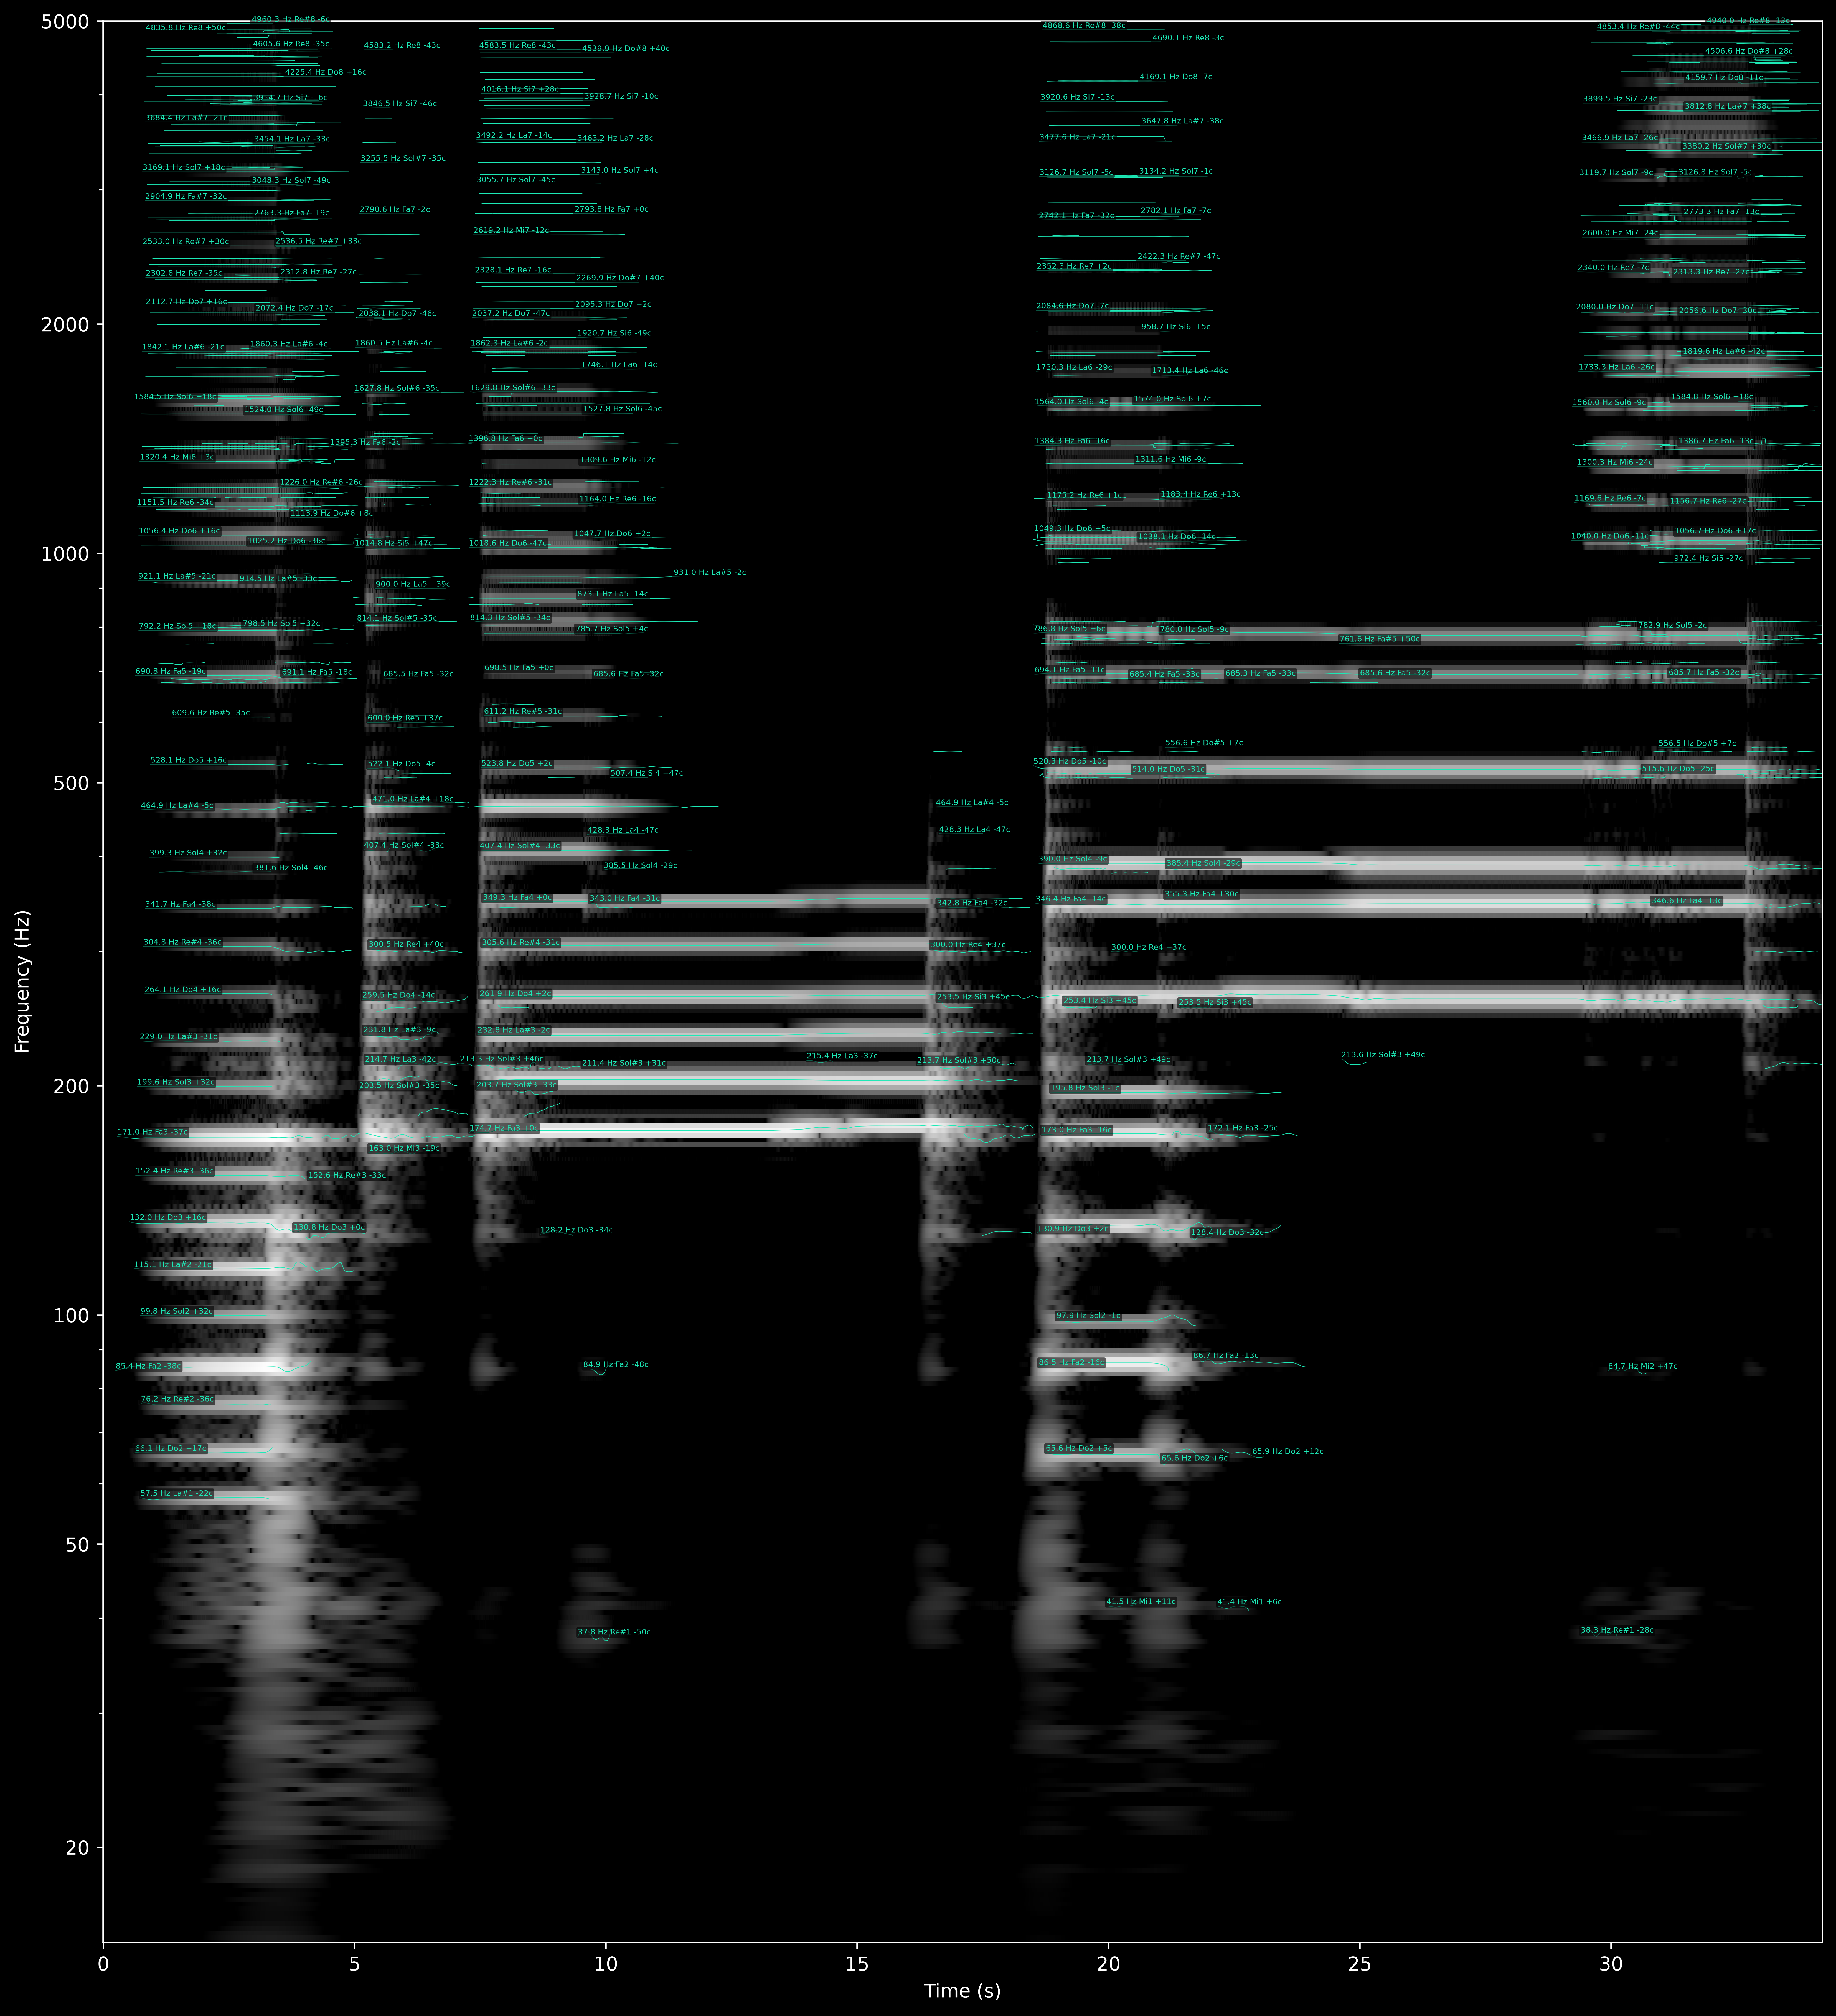

The data file committed next to this chart (first rows):
track_id, t_start, t_end, freq_hz, amp_db, note, cents
0, 0.245, 4.128, 85.41, -20.58, Fa2, -38
1, 0.277, 7.381, 171, -15, Fa3, -37
2, 0.523, 3.776, 132, -23.73, Do3, 16
3, 0.608, 4.981, 115.1, -23.49, La#2, -21
4, 0.608, 5.088, 1585, -25.74, Sol6, 18
5, 0.629, 3.360, 66.05, -35.41, Do2, 17
6, 0.640, 4.011, 152.4, -32.5, Re#3, -36
7, 0.640, 5.045, 690.8, -35.34, Fa5, -19
8, 0.672, 3.349, 199.6, -40.55, Sol3, 32
9, 0.672, 5.088, 1152, -37.64, Re6, -34
10, 0.693, 4.949, 921.1, -41.3, La#5, -21
11, 0.704, 4.971, 792.2, -40.18, Sol5, 18
12, 0.704, 5.067, 1056, -33.96, Do6, 16
13, 0.725, 3.499, 229, -38.12, La#3, -31
14, 0.725, 3.861, 1320, -43.95, Mi6, 3
15, 0.736, 3.328, 57.53, -38.12, La#1, -22
16, 0.736, 3.317, 99.81, -40.55, Sol2, 32
17, 0.747, 3.328, 76.2, -38.65, Re#2, -36
18, 0.747, 12.23, 464.9, -20.29, La#4, -5
19, 0.757, 5.739, 1025, -46.22, Do6, -36
20, 0.757, 4.160, 1198, -44.29, Re6, 34
21, 0.757, 5.024, 1524, -40.69, Sol6, -49
22, 0.768, 4.789, 1382, -47.98, Fa6, -19
23, 0.768, 5.088, 1842, -42.42, La#6, -21
24, 0.779, 3.552, 2533, -48.93, Re#7, 30
25, 0.779, 4.885, 3169, -43.6, Sol7, 18
26, 0.800, 4.011, 304.8, -49.65, Re#4, -36
27, 0.800, 4.683, 1219, -47.87, Re#6, -35
28, 0.811, 4.363, 3915, -49.79, Si7, -16
29, 0.821, 3.349, 264.1, -51.76, Do4, 16
30, 0.832, 4.960, 341.7, -51.59, Fa4, -38
31, 0.832, 4.192, 2905, -52.24, Fa#7, -32
32, 0.832, 4.725, 3684, -48.18, La#7, -21
33, 0.843, 4.864, 1367, -52.54, Fa6, -38
34, 0.843, 4.693, 1708, -53.39, Sol#6, 49
35, 0.843, 4.811, 2113, -50.62, Do7, 16
36, 0.843, 4.576, 2303, -48.56, Re7, -35
37, 0.843, 4.565, 4836, -51.63, Re8, 50
38, 0.864, 4.555, 4225, -52.73, Do8, 16
39, 0.864, 4.085, 4489, -55.65, Do#8, 21
40, 0.864, 4.544, 4606, -54.35, Re8, -35
41, 0.875, 3.957, 3048, -54.97, Sol7, -49
42, 0.875, 4.363, 3759, -54.44, La#7, 14
43, 0.875, 3.968, 3961, -58.06, Si7, 5
44, 0.885, 4.448, 1829, -56.05, La#6, -34
45, 0.885, 4.288, 2763, -54.79, Fa7, -19
46, 0.885, 4.192, 3454, -55.15, La7, -33
47, 0.907, 4.555, 2396, -53.14, Re7, 34
48, 0.917, 3.509, 399.3, -57.24, Sol4, 32
49, 0.917, 3.371, 914.5, -50.31, La#5, -33
50, 0.917, 4.128, 1597, -59.06, Sol6, 32
51, 0.917, 3.936, 3353, -59.27, Sol#7, 16
52, 0.939, 3.680, 528.1, -59.89, Do5, 16
53, 0.939, 4.981, 2072, -54.89, Do7, -17
54, 0.939, 3.595, 2641, -57.84, Mi7, 3
55, 0.949, 4.405, 2050, -59.25, Do7, -36
56, 0.949, 3.872, 4572, -60.09, Re8, -47
57, 0.971, 4.715, 1612, -51.64, Sol6, 48
58, 0.981, 4.544, 2439, -61.09, Re#7, -35
59, 0.992, 2.240, 1184, -77.75, Re6, 13
... 883 more rows
